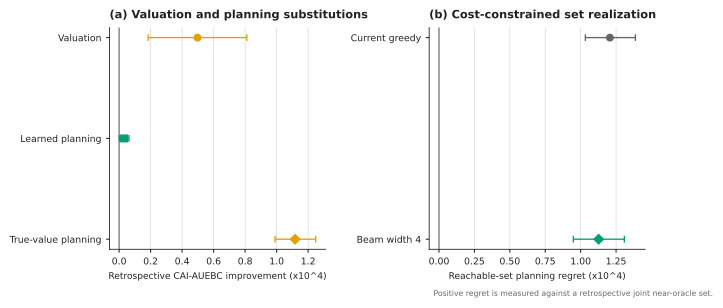

Values plotted in this chart, from the file beside it:
panel, series, metric, value, ci95_lower, ci95_upper, status, source_claim_id, source_artifact, source_hash
a, Valuation, cai_auebc_improvement, 4.9786742278373763e-05, 1.8446727599749598e-05, 8.1048974533561515e-05, SUPPORTED_RETROSPECTIVE, A1_VALUATION_SUBSTITUTION, results/mavis_science_closure/p12_rvp_at…, c75e034b89e1f249185e1e389ce305bd6455dd6f…
a, Bounded learned planning, cai_auebc_improvement, 3.1643098186706631e-06, 1.4114836609307647e-07, 6.2502709540107637e-06, SUPPORTED_RETROSPECTIVE, A1_LEARNED_PLANNING_SUBSTITUTION, results/mavis_science_closure/p12_rvp_at…, c75e034b89e1f249185e1e389ce305bd6455dd6f…
a, True-value stronger planning, cai_auebc_improvement, 0.0001117, 9.8982426574187982e-05, 0.0001248, SUPPORTED_RETROSPECTIVE, A1_TRUE_VALUE_PLANNING_SUBSTITUTION, results/mavis_science_closure/p12_rvp_at…, c75e034b89e1f249185e1e389ce305bd6455dd6f…
b, Current greedy, bounded_set_planning_regret, 0.0001207, 0.0001033, 0.0001386, SUPPORTED_GAP, A2_GREEDY_PLANNING_REGRET, results/mavis_science_closure/p13_set_pl…, 263b8cf3451d54069f69468e2bf6eaea20f0e5f5…
b, Beam width 4, bounded_set_planning_regret, 0.0001127, 9.484632026816116e-05, 0.0001308, SUPPORTED_GAP, A2_BEAM4_PLANNING_REGRET, results/mavis_science_closure/p13_set_pl…, 263b8cf3451d54069f69468e2bf6eaea20f0e5f5…
